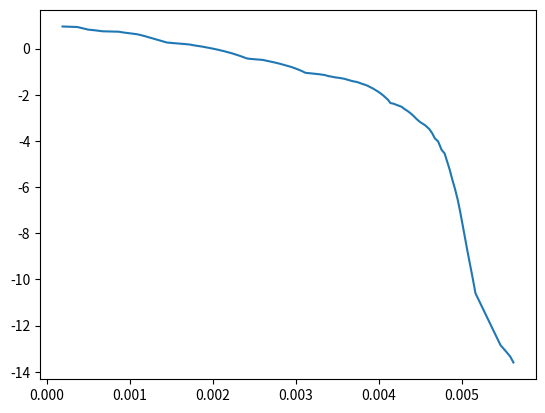
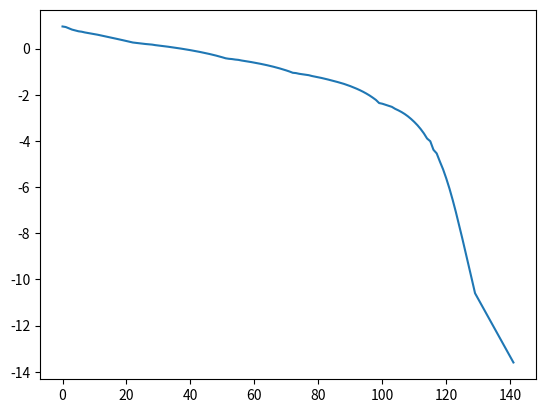
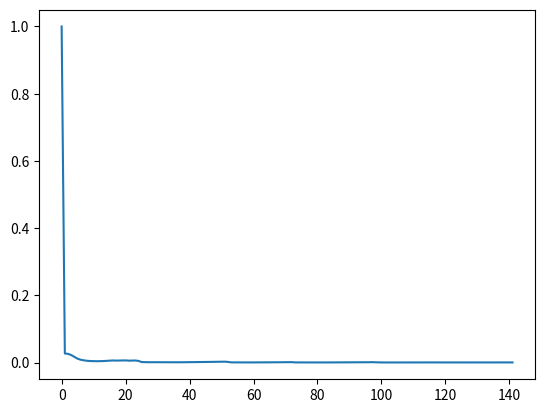

These charts were generated, in order, by the following Python code:
'''
HW 13-4,5: DFP Quasi-Newton Algorithm
'''
import numpy as np
import matplotlib.pyplot as plt
import time
from numpy.linalg import eigh

class F4:
    pstar = -0.75

    def f(x):
        return x[0] ** 4 / 4 + x[1] ** 2 / 2 - x[0] * x[1] + x[0] - x[1]

    def df(x):
        df0 = x[0] ** 3 - x[1] + 1
        df1 = x[1] - x[0] - 1
        return np.array([df0, df1])

class F5:
    pstar = 0

    def f(x):
        return (x[0] - 3) ** 2 + 7 * (x[1] - x[0] ** 2) ** 2 + 9 * (x[2] - x[0] - x[1] ** 2) ** 2

    def df(x):
        df0 = 2 * (x[0] - 3) + 28 * (x[0] ** 2 - x[1]) * x[0] + 18 * (x[0] + x[1] ** 2 - x[2])
        df1 = 14 * (x[1] - x[0] ** 2) + 36 * (x[1] ** 2 + x[0] - x[2]) * x[1]
        df2 = 18 * (x[2] - x[0] - x[1] ** 2)
        return np.array([df0, df1, df2])

class DFP:
    def __init__(self, F, alpha=0.5, beta=0.5, eta=1e-5):
        self.x = 0 # initial x
        self.H = None # initial approximated Hessian
        self.g = None # gradient
        self.alpha = alpha # alpha param in line search
        self.beta = beta # beta param in line search
        self.f = F.f
        self.df = F.df
        self.pstar = F.pstar
        self.fs = []
        self.ts = []
        self.Hs = []
        self.eta2 = eta ** 2
        self.time0 = time.time()
    
    def _bktk_lsearch(self, d, g):
        t = 1
        while self.f(self.x + t * d) > self.f(self.x) + t * self.alpha * np.dot(g, d) and t > 1e-8:
            t *= self.beta
        return t * self.alpha

    def _trackH(self):
        self.Hs.append(min(eigh(self.H)[0]))

    def _step(self, init=False, trackH=False):
        f = self.f(self.x)
        print(f)
        self.fs.append(f)
        self.ts.append(time.time() - self.time0)
        if init:
            self.g = self.df(self.x)
        if np.dot(self.g, self.g) < self.eta2:
            return False
        d = -self.H @ self.g
        alpha = self._bktk_lsearch(d, self.g)
        dx = alpha * d
        self.x += dx
        g = self.df(self.x)
        dg = g - self.g
        Hdg = self.H @ dg
        self.H = self.H + np.outer(dx, dx) / np.dot(dx, dg) - np.outer(Hdg, Hdg) / np.dot(dg, Hdg)
        if trackH:
            self._trackH()
        self.g = g.copy()
        return True
    
    def opt(self, x0, H0, trackH):
        self.x = x0
        self.H = H0
        if trackH:
            self._trackH()
        step = 0
        flag = True
        while flag: 
            flag = self._step(step == 0, trackH)
            step += 1
        self.L = len(self.fs)
    
    def plot_fi(self):
        plt.figure()
        plt.plot(range(self.L), np.log10(np.array(self.fs) - self.pstar))
        plt.show()

    def plot_ft(self):
        plt.figure()
        plt.plot(self.ts, np.log10(np.array(self.fs) - self.pstar))
        plt.show()

    def plot_Hi(self):
        plt.figure()
        plt.plot(range(self.L), self.Hs)
        plt.show()

    
def testF4():
    dfp = DFP(F=F4)
    dfp.opt(x0 = np.array([1.5, 1.]), H0=np.eye(2))
    print(dfp.x)
    dfp.plot_ft()
    dfp.plot_fi()

def testF5():
    dfp = DFP(F=F5)
    dfp.opt(x0 = np.array([0., 0., 0.]), H0=np.eye(3), trackH=True)
    print(dfp.x)
    dfp.plot_ft()
    dfp.plot_fi()
    dfp.plot_Hi()
    print(min(dfp.Hs))

if __name__ == "__main__":
    testF5()
    